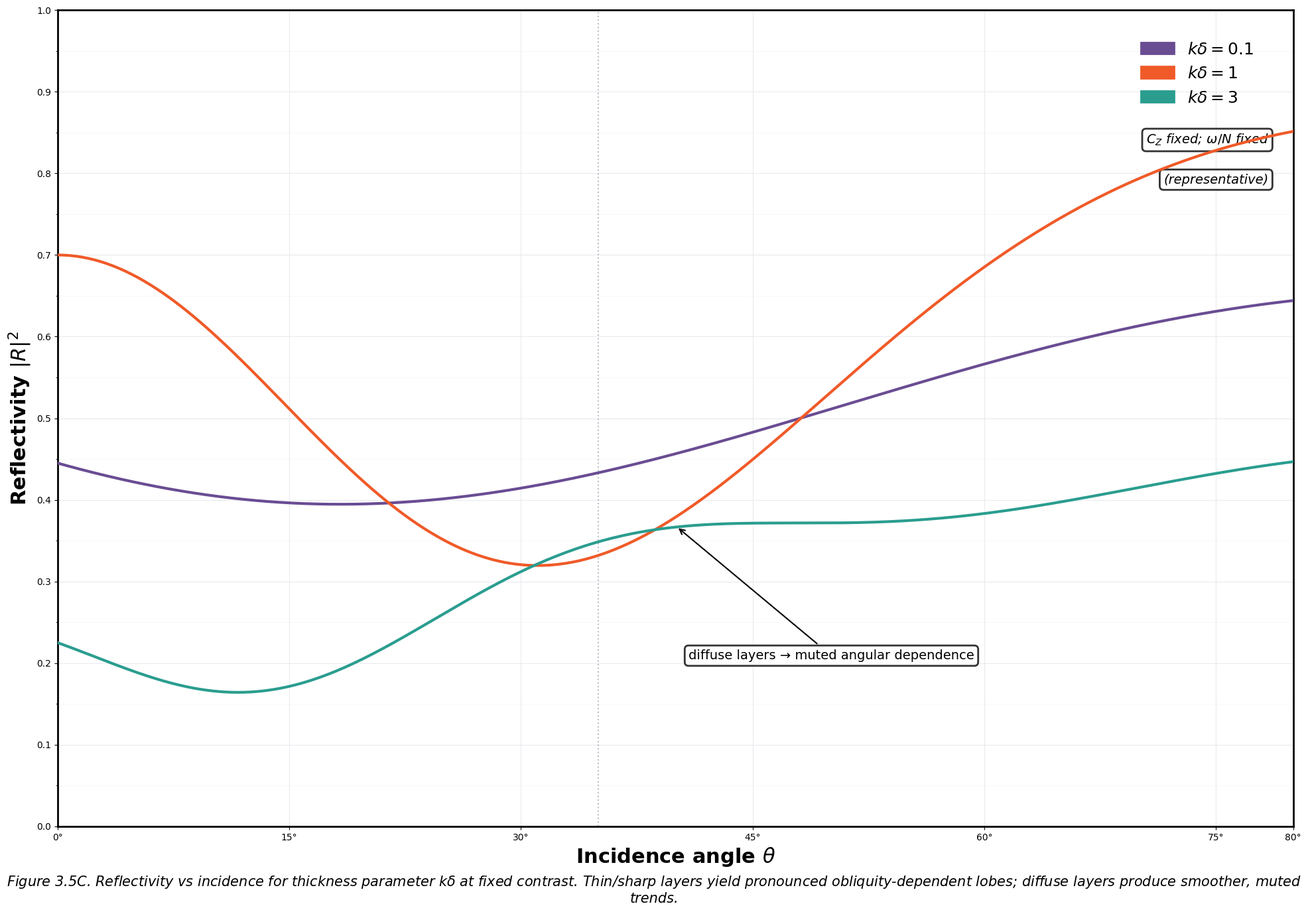

Write the Python code that produced this figure. (Note: this script raises an exception after producing the figure.)
#!/usr/bin/env python3
"""
Figure 3.5C - Reflectivity vs incidence angle at fixed contrast for different kδ
Shows angular dependence of reflectivity at fixed contrast while varying phase-thickness
"""

import matplotlib.pyplot as plt
import numpy as np
import matplotlib.patches as mpatches

# Set up the figure with house style
plt.style.use('default')
fig, ax = plt.subplots(figsize=(20, 14))  # 2000x1400 px at 100 dpi
fig.patch.set_facecolor('white')

# House style colors
colors = {
    'primary_blue': '#1F78B4',
    'steel_blue': '#457B9D', 
    'magenta': '#B3007D',
    'orange': '#F05A28',
    'teal': '#2A9D8F',
    'purple': '#6A4C93',
    'dark_gray': '#555555',
    'light_gray': '#E5E7EB',
    'amber': '#F4A261',
    'gray_guide': '#9CA3AF'
}

# Font settings
plt.rcParams.update({
    'font.family': 'sans-serif',
    'font.sans-serif': ['Helvetica', 'Arial', 'DejaVu Sans'],
    'font.size': 16,
    'axes.linewidth': 2,
    'lines.linewidth': 3,
    'lines.solid_capstyle': 'round',
    'patch.linewidth': 2,
    'xtick.labelsize': 16,
    'ytick.labelsize': 16,
    'axes.labelsize': 22,
    'axes.titlesize': 28
})

# Set up axes
theta_deg = np.linspace(0, 80, 400)
ax.set_xlim(0, 80)
ax.set_ylim(0, 1)

# X-axis ticks and labels
x_ticks = [0, 15, 30, 45, 60, 75, 80]
ax.set_xticks(x_ticks)
ax.set_xticklabels([f'{x}°' for x in x_ticks])
ax.set_xlabel(r'Incidence angle $\theta$', fontsize=22, fontweight='bold')

# Y-axis ticks and labels
y_ticks = np.arange(0, 1.1, 0.1)
ax.set_yticks(y_ticks)
ax.set_ylabel(r'Reflectivity $|R|^2$', fontsize=22, fontweight='bold')

# Grid (major and minor)
ax.grid(True, color=colors['light_gray'], linewidth=0.8, alpha=0.8)
ax.set_axisbelow(True)

# Optional: Add minor grid for y-axis
y_minor_ticks = np.arange(0, 1.05, 0.05)
ax.set_yticks(y_minor_ticks, minor=True)
ax.grid(True, which='minor', color=colors['light_gray'], linewidth=0.4, alpha=0.5)

def generate_reflectivity_curve(theta_deg, k_delta):
    """
    Generate reflectivity curves with realistic angular dependence
    Combines baseline angular trend with interference effects scaled by kδ
    """
    theta_rad = np.radians(theta_deg)
    
    # Base reflectivity (increases with obliquity)
    # Fresnel-like behavior but simplified
    base_reflectivity = 0.1 + 0.3 * (np.sin(theta_rad))**2
    
    # Interference term that depends on kδ
    # Phase accumulation depends on angle and thickness
    phase_factor = k_delta * np.sin(theta_rad)
    
    if k_delta == 0.1:
        # Thin/sharp: higher base reflectivity, clear oscillatory lobes
        interference = 0.25 * np.cos(8 * phase_factor + np.pi/4)**2
        reflectivity = base_reflectivity + 0.2 + interference
        
    elif k_delta == 1.0:
        # Resonant thickness: pronounced lobes from strong interference
        interference = 0.35 * np.cos(3 * phase_factor)**2
        reflectivity = base_reflectivity + 0.1 + interference
        
    else:  # k_delta == 3.0
        # Thick/diffuse: smoothed angular trend, muted oscillations
        interference = 0.1 * np.cos(1.5 * phase_factor + np.pi/6)**2
        reflectivity = base_reflectivity + 0.05 + interference
    
    # Add some realistic modulation
    if k_delta == 0.1:
        # Additional fine structure for thin layers
        fine_structure = 0.08 * np.cos(15 * phase_factor + np.pi/3)**2
        reflectivity += fine_structure
    elif k_delta == 1.0:
        # Strong angular modulation for resonant case
        modulation = 0.15 * np.sin(2 * phase_factor + np.pi/2)**2
        reflectivity += modulation
    
    # Ensure reflectivity stays in [0, 1]
    reflectivity = np.clip(reflectivity, 0, 1)
    
    return reflectivity

# Generate the three curves for different kδ values
k_delta_values = [0.1, 1.0, 3.0]
curve_colors = [colors['purple'], colors['orange'], colors['teal']]
curve_labels = [r'$k\delta = 0.1$', r'$k\delta = 1$', r'$k\delta = 3$']

reflectivity_curves = []
for k_delta, color, label in zip(k_delta_values, curve_colors, curve_labels):
    reflectivity = generate_reflectivity_curve(theta_deg, k_delta)
    reflectivity_curves.append(reflectivity)
    
    ax.plot(theta_deg, reflectivity, color=color, linewidth=3, 
           label=label, zorder=5)

# Add optional dotted guide at specific angle (e.g., 35° or 55°)
guide_angle = 35
ax.axvline(x=guide_angle, color=colors['gray_guide'], linestyle=':', 
          linewidth=1.5, alpha=0.7, zorder=2)

# Add callout arrows and labels
# "sharp layers → strong angular lobes" near purple curve maxima
purple_curve = reflectivity_curves[0]
# Find a maximum in the purple curve
max_indices = []
for i in range(1, len(purple_curve)-1):
    if (purple_curve[i] > purple_curve[i-1] and 
        purple_curve[i] > purple_curve[i+1] and
        purple_curve[i] > 0.6 and
        20 <= theta_deg[i] <= 60):
        max_indices.append(i)

if max_indices:
    idx = max_indices[len(max_indices)//2]  # Pick a middle maximum
    x_pos = theta_deg[idx]
    y_pos = purple_curve[idx]
    
    ax.annotate('sharp layers → strong angular lobes', 
               xy=(x_pos, y_pos), xytext=(x_pos - 15, y_pos + 0.15),
               arrowprops=dict(arrowstyle='->', color='black', lw=1.5),
               fontsize=14, ha='center', va='bottom',
               bbox=dict(boxstyle="round,pad=0.3", facecolor='white', alpha=0.8))

# "diffuse layers → muted angular dependence" near teal curve
teal_curve = reflectivity_curves[2]
# Find a representative point on the teal curve
teal_idx = len(teal_curve) // 2  # Middle of the curve
x_pos_teal = theta_deg[teal_idx]
y_pos_teal = teal_curve[teal_idx]

ax.annotate('diffuse layers → muted angular dependence', 
           xy=(x_pos_teal, y_pos_teal), xytext=(x_pos_teal + 10, y_pos_teal - 0.15),
           arrowprops=dict(arrowstyle='->', color='black', lw=1.5),
           fontsize=14, ha='center', va='top',
           bbox=dict(boxstyle="round,pad=0.3", facecolor='white', alpha=0.8))

# Legend
legend_elements = [
    mpatches.Patch(color=colors['purple'], label=r'$k\delta = 0.1$'),
    mpatches.Patch(color=colors['orange'], label=r'$k\delta = 1$'), 
    mpatches.Patch(color=colors['teal'], label=r'$k\delta = 3$')
]

legend = ax.legend(handles=legend_elements, loc='upper right', fontsize=18, 
                  frameon=False, bbox_to_anchor=(0.98, 0.98))

# Add small text under legend
ax.text(0.98, 0.85, r'$C_Z$ fixed; $\omega/N$ fixed', 
        transform=ax.transAxes, fontsize=14, ha='right', va='top',
        style='italic',
        bbox=dict(boxstyle="round,pad=0.3", facecolor='white', alpha=0.8))
ax.text(0.98, 0.80, '(representative)', 
        transform=ax.transAxes, fontsize=14, ha='right', va='top',
        style='italic',
        bbox=dict(boxstyle="round,pad=0.3", facecolor='white', alpha=0.8))

# Set axes properties
ax.spines['top'].set_linewidth(2)
ax.spines['right'].set_linewidth(2)
ax.spines['bottom'].set_linewidth(2)
ax.spines['left'].set_linewidth(2)

# Caption
fig.text(0.5, 0.02, 
         r'Figure 3.5C. Reflectivity vs incidence for thickness parameter $k\delta$ at fixed contrast. Thin/sharp layers yield pronounced obliquity-dependent lobes; diffuse layers produce smoother, muted trends.',
         fontsize=15, ha='center', style='italic', wrap=True)

# Adjust layout
plt.tight_layout()
plt.subplots_adjust(bottom=0.1)

# Save figure
plt.savefig('/workspace/figure_3_5c.png', dpi=300, bbox_inches='tight', facecolor='white')
plt.savefig('/workspace/figure_3_5c.pdf', bbox_inches='tight', facecolor='white')
plt.savefig('/workspace/figure_3_5c.svg', bbox_inches='tight', facecolor='white')

print("Figure 3.5C created successfully!")
plt.show()
